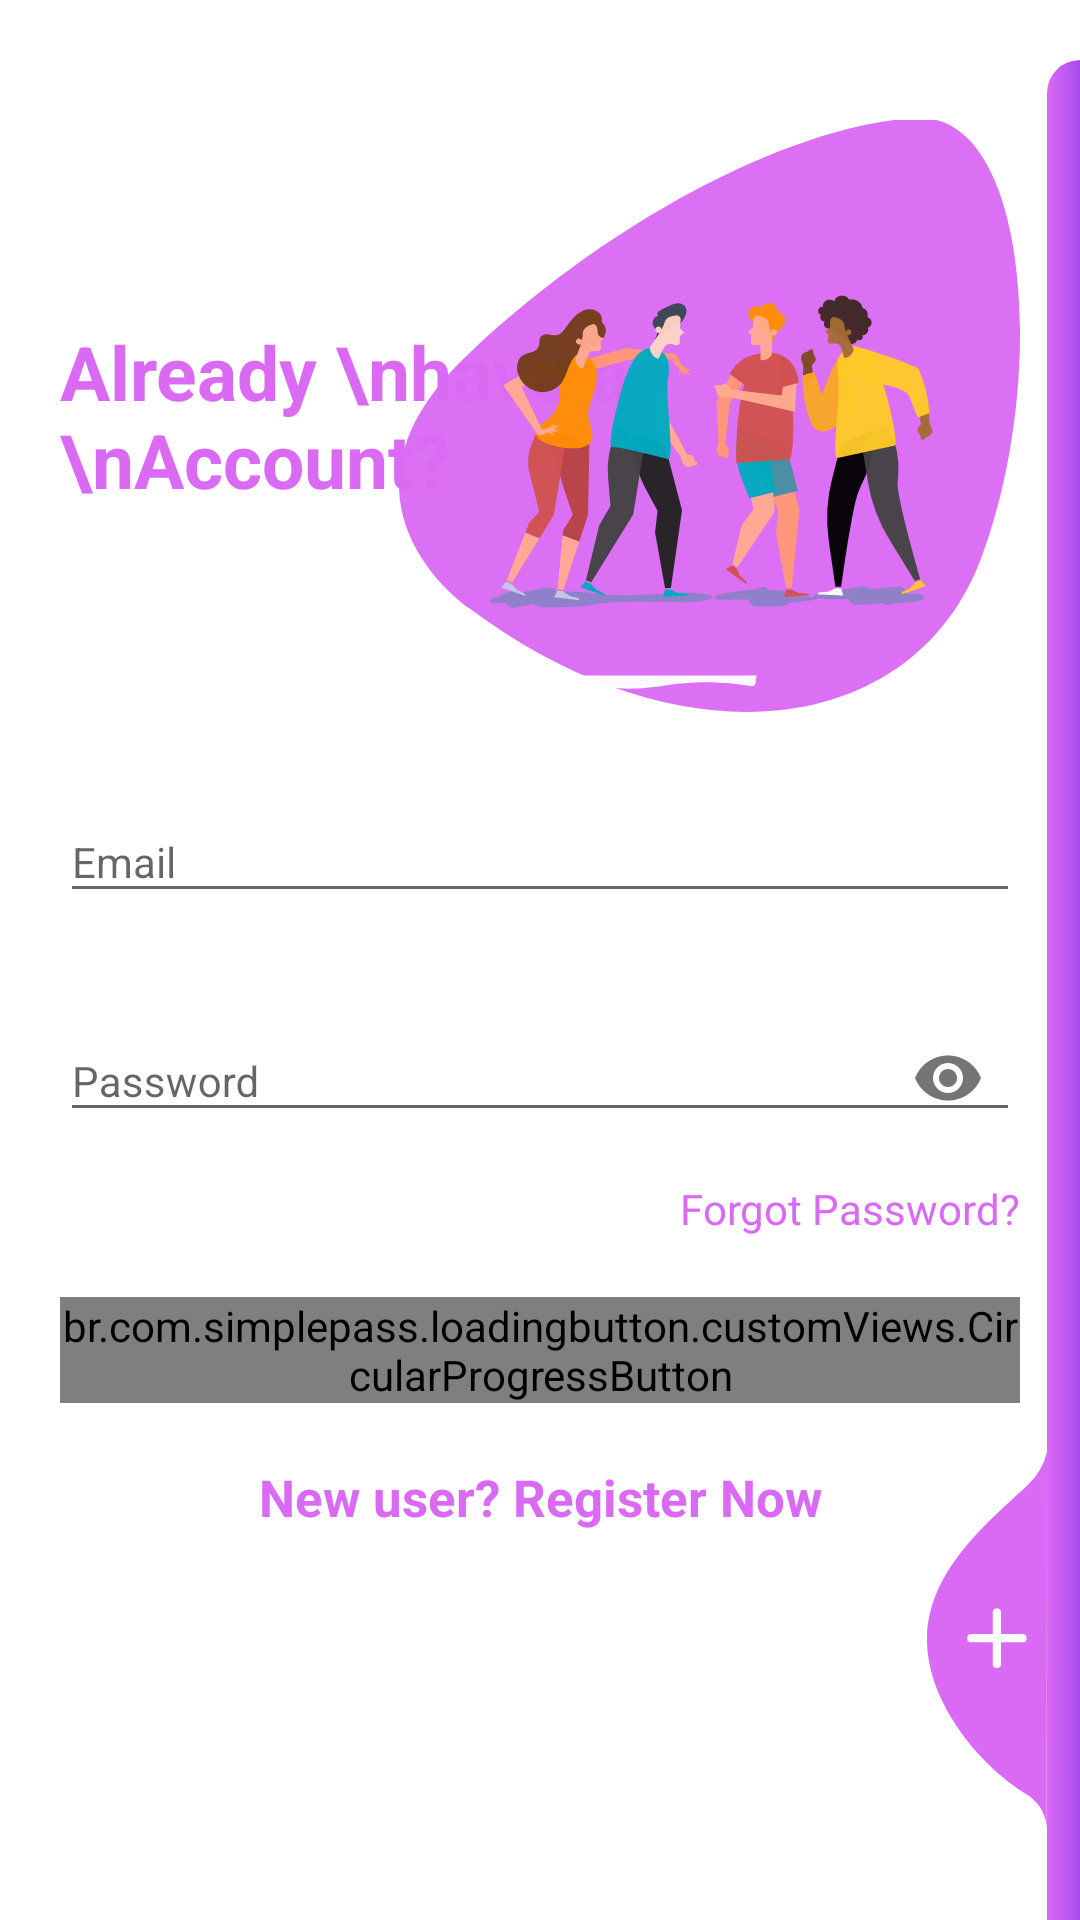

Android layout source for this screen:
<!-- AndroidManifest.xml: application theme AppTheme -->
<!-- res/layout/activity_login.xml -->
<?xml version="1.0" encoding="utf-8"?>
<RelativeLayout
    xmlns:android="http://schemas.android.com/apk/res/android"
    xmlns:app="http://schemas.android.com/apk/res-auto"
    xmlns:tools="http://schemas.android.com/tools"
    android:layout_width="match_parent"
    android:layout_height="match_parent"
    android:layout_gravity="center"
    android:background="@color/login_bk_color"
    android:focusableInTouchMode="true"
    android:gravity="center"
    tools:context=".LoginActivity">


    <ScrollView
        android:layout_width="match_parent"
        android:layout_height="wrap_content"
        android:layout_alignParentStart="true"
        android:layout_alignParentTop="true"
        android:layout_centerInParent="true"
        android:paddingTop="20dp">

        <LinearLayout
            android:layout_width="match_parent"
            android:layout_height="wrap_content"
            android:orientation="vertical"
            android:padding="20dp">

            <RelativeLayout
                android:layout_width="match_parent"
                android:layout_height="wrap_content">

                <TextView
                    style="@style/viewParent.headerText.NoMode"
                    android:layout_alignParentStart="true"
                    android:layout_centerVertical="true"
                    android:textColor="#DA6AF4"
                    android:text="Already \nhave an \nAccount?" />

                <ImageView
                    android:layout_width="wrap_content"
                    android:layout_height="wrap_content"
                    android:layout_alignParentTop="true"
                    android:layout_alignParentEnd="true"
                    android:layout_marginTop="-1dp"
                    android:layout_marginEnd="0dp"
                    android:src="@drawable/ic_register_hero" />
            </RelativeLayout>

            <com.google.android.material.textfield.TextInputLayout
                android:id="@+id/textInputEmail"
                style="@style/parent"
                android:backgroundTint="@color/black"
                android:layout_marginTop="@dimen/loginViewsMargin">

                <EditText
                    android:id="@+id/emailET"
                    style="@style/modifiedEditText"
                    android:hint="@string/login_email_hint"
                    android:inputType="textEmailAddress"
                    android:maxLines="1" />
            </com.google.android.material.textfield.TextInputLayout>

            <com.google.android.material.textfield.TextInputLayout
                android:id="@+id/textInputPassword"
                style="@style/parent"
                android:backgroundTint="@color/black"
                app:passwordToggleEnabled="true"
                android:layout_marginTop="@dimen/loginViewsMargin">

                <EditText
                    android:id="@+id/passwordET"
                    style="@style/modifiedEditText"
                    android:hint="@string/password"
                    android:inputType="textPassword"
                    android:maxLines="1" />
            </com.google.android.material.textfield.TextInputLayout>

            <TextView
                style="@style/viewParent"
                android:layout_gravity="end"
                android:layout_marginTop="10dp"
                android:text="@string/forgot_password"
                android:id="@+id/btnforgot"
                android:textColor="#DA6AF4"
                android:textSize="@dimen/newsMoreTextSize" />

            <br.com.simplepass.loadingbutton.customViews.CircularProgressButton
                android:id="@+id/loginBtn"
                android:textColor="#fff"
                android:layout_width="match_parent"
                android:layout_height="wrap_content"
                android:layout_gravity="center_horizontal"
                android:layout_marginTop="@dimen/loginViewsMargin"
                android:text="@string/login"
                android:background="@drawable/button_bg"
                android:textSize="18sp" />

            <TextView
                style="@style/parent"
                android:layout_marginTop="@dimen/loginViewsMargin"
                android:id="@+id/signup_tv"
                android:text="@string/new_user_register_now"
                android:textAlignment="center"
                android:textColor="#DA6AF4"
                android:textSize="17sp"
                android:textStyle="bold" />

            <LinearLayout
                android:layout_width="match_parent"
                android:layout_height="wrap_content"
                android:layout_marginTop="20dp"
                android:gravity="center">

                <ProgressBar
                    android:id="@+id/progressBar"
                    style="@style/Widget.AppCompat.ProgressBar.Horizontal"
                    android:layout_width="80dp"
                    android:layout_height="wrap_content"
                    android:layout_margin="22sp"
                    android:visibility="gone"
                    android:indeterminate="true"
                    android:indeterminateTint="#DA6AF4" />

            </LinearLayout>

        </LinearLayout>
    </ScrollView>

    <View
        android:layout_width="11dp"
        android:layout_height="match_parent"
        android:layout_alignParentTop="true"
        android:layout_alignParentEnd="true"
        android:layout_marginTop="20dp"
        android:background="@drawable/ic_side_bg" />

    <ImageView
        android:layout_width="wrap_content"
        android:layout_height="wrap_content"
        android:layout_alignParentEnd="true"
        android:layout_alignParentBottom="true"
        android:layout_marginEnd="11dp"
        android:layout_marginBottom="30dp"
        android:onClick="onLoginClick"
        android:src="@drawable/ic_add_img" />

</RelativeLayout>
<!-- resources referenced by this layout -->
<resources>
  <color name="login_bk_color">#fff</color>
  <dimen name="loginViewsMargin">20dp</dimen>
  <dimen name="newsMoreTextSize">14sp</dimen>
  <!-- drawable button_bg (drawable) -->
  <?xml version="1.0" encoding="utf-8"?>
  <selector xmlns:android="http://schemas.android.com/apk/res/android">
  
      <item>
  
          <shape
              android:shape="rectangle">
  
              <gradient
                  android:startColor="#DA6AF4"
                  android:endColor="#A74AF1"/>
  
              <corners
                  android:radius="50dp"/>
  
  
  
          </shape>
  
  
  
      </item>
  
  </selector>
  <!-- drawable ic_add_img (drawable) -->
  <vector xmlns:android="http://schemas.android.com/apk/res/android"
          android:width="40dp"
          android:height="126dp"
          android:viewportWidth="40.292"
          android:viewportHeight="126.85">
      <path
          android:pathData="M40.29,-0l-0.09,126.85a14.73,14.73 63.47,0 0,-5.87 -11.41c-15.61,-8.98 -34.88,-31.26 -34.32,-53.3 0.6,-23.46 22.29,-39.97 34.32,-51.53A22.57,22.57 95.8,0 0,40.29 -0Z"
          android:fillColor="#DA6AF4"/>
  
      <path
          android:pathData="M32.36,61.09L24.85,61.09L24.85,53.57A1.35,1.35 0,0 0,23.45 52.48,1.35 1.35,0 0,0 22.05,53.57L22.05,61.09L14.53,61.09A1.35,1.35 0,0 0,13.45 62.48a1.35,1.35 0,0 0,1.09 1.4L22.05,63.88v7.52A1.35,1.35 0,0 0,23.45 72.48a1.35,1.35 0,0 0,1.4 -1.09L24.85,63.88h7.52A1.35,1.35 0,0 0,33.45 62.48,1.35 1.35,0 0,0 32.36,61.09Z"
          android:fillColor="#fcfcfc"/>
  </vector>
  <!-- drawable ic_register_hero: vector/xml drawable (drawable, 21825 chars, omitted) -->
  <!-- drawable ic_side_bg (drawable) -->
  <shape xmlns:android="http://schemas.android.com/apk/res/android" android:shape="rectangle">
      <size
          android:width="11dp"
          android:height="787dp"/>
      <gradient
          android:startColor="#DA6AF4"
          android:endColor="#A74AF1"/>
      <corners
          android:topLeftRadius="17dp"/>
  </shape>
  <string name="forgot_password">Forgot Password?</string>
  <string name="login">Login</string>
  <string name="login_email_hint">Email</string>
  <string name="new_user_register_now">New user? Register Now</string>
  <string name="password">Password</string>
  <style name="modifiedEditText" parent="parent">
          <item name="android:textSize">@dimen/newsMoreTextSize</item>
      </style>
  <style name="parent">
          <item name="android:layout_width">match_parent</item>
          <item name="android:layout_height">wrap_content</item>
      </style>
  <style name="viewParent">
          <item name="android:layout_width">wrap_content</item>
          <item name="android:layout_height">wrap_content</item>
      </style>
  <style name="viewParent.headerText.NoMode">
          <item name="android:textColor">@color/darkTextColor</item>
      </style>
  <style name="AppTheme" parent="Theme.AppCompat.Light.NoActionBar">
          
      </style>
  <color name="darkTextColor">#020000</color>
  <!-- not gathered from this repository: default colours our renderer supplied (Android Studio template values) -->
  <color name="black">#FF000000</color>
</resources>
